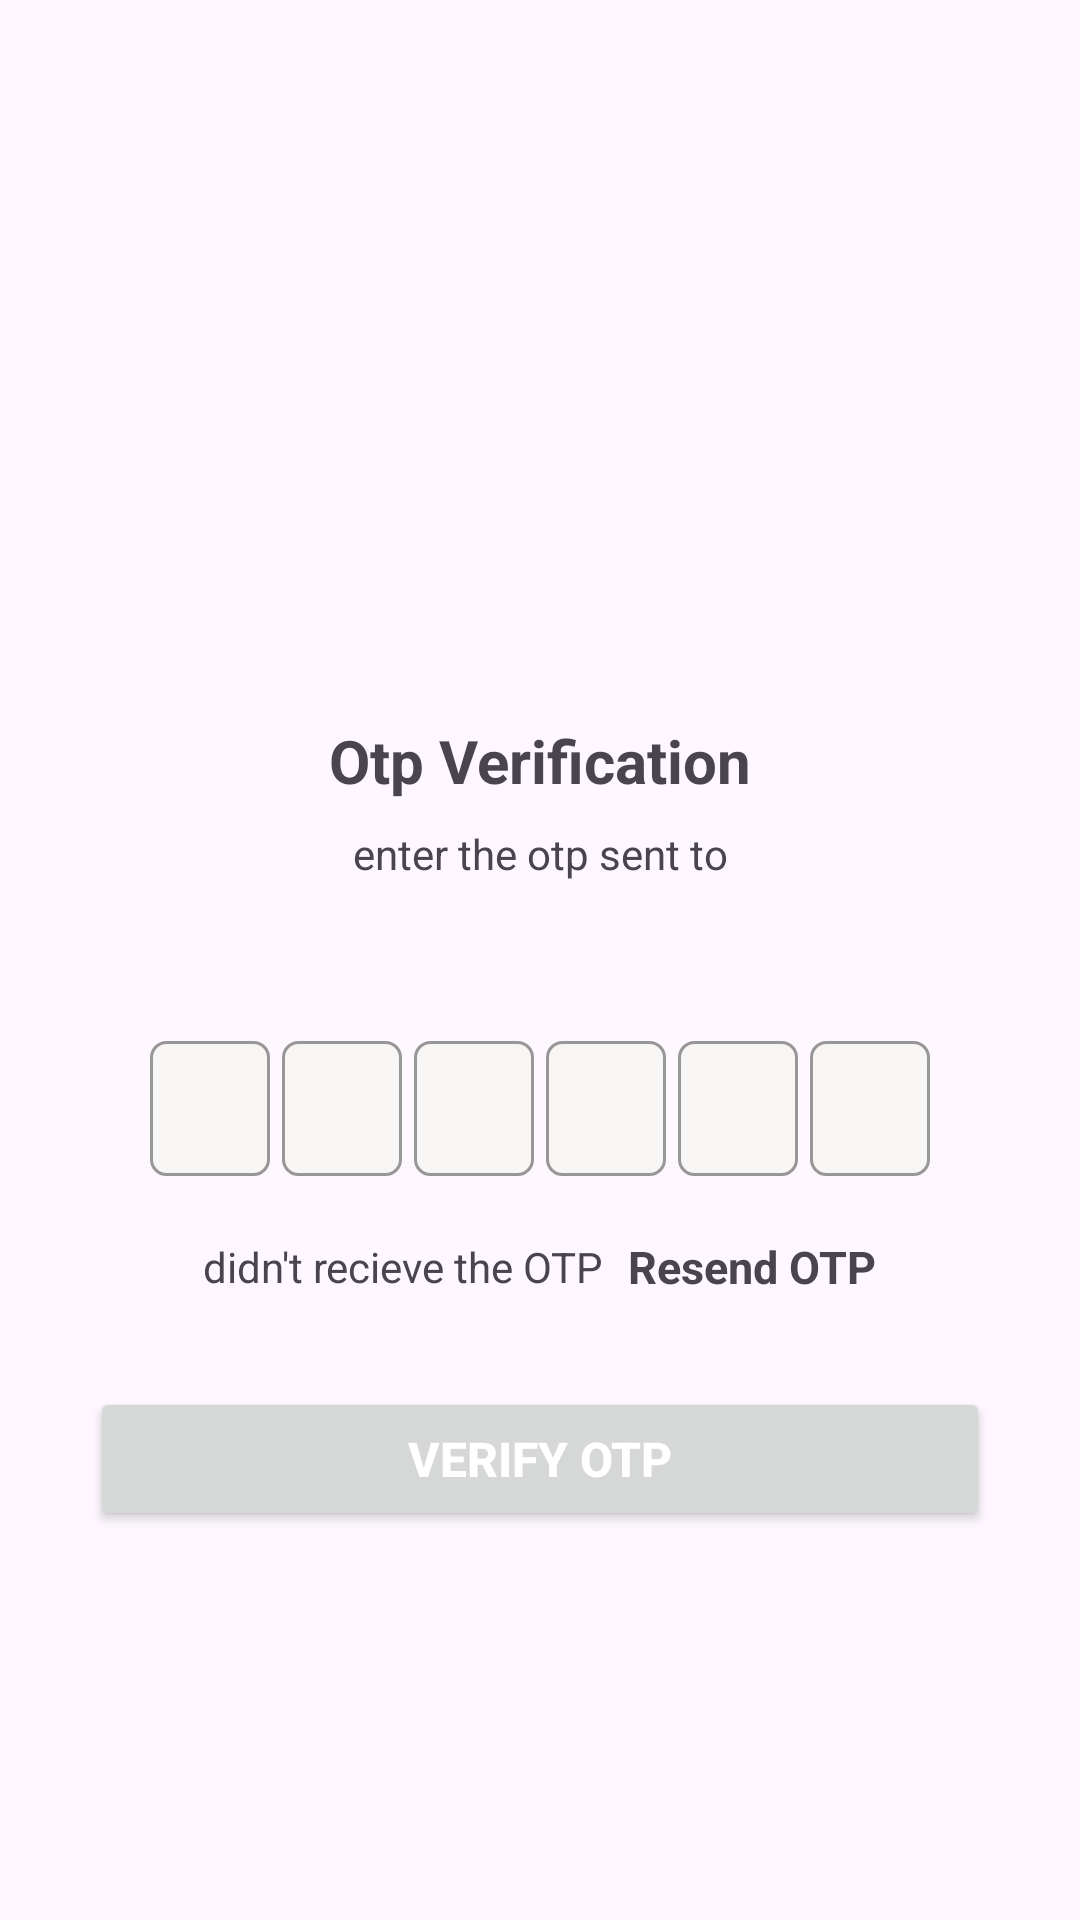

This screen was rendered from an Android layout file. Write that file and the resources it references.
<!-- AndroidManifest.xml: application theme Base.Theme.TestApp -->
<!-- res/layout/otp_activity.xml -->
<?xml version="1.0" encoding="utf-8"?>
<ScrollView xmlns:android="http://schemas.android.com/apk/res/android"
    xmlns:tools="http://schemas.android.com/tools"
    android:layout_width="match_parent"
    android:layout_height="match_parent"
    android:overScrollMode="never"
    android:scrollbars="none">

    <LinearLayout
        android:layout_width="match_parent"
        android:layout_height="wrap_content"
        android:gravity="center_horizontal"
        android:orientation="vertical">

        <ImageView
            android:layout_width="130dp"
            android:layout_height="130dp"
            android:layout_marginTop="80dp"
            android:contentDescription="@string/app_name"
            android:src="@drawable/ic_send"/>

        <com.google.android.material.textview.MaterialTextView
            android:layout_width="wrap_content"
            android:layout_height="wrap_content"
            android:layout_marginTop="30dp"
            android:text="Otp Verification"
            android:textStyle="bold"
            android:textSize="20sp" />

        <com.google.android.material.textview.MaterialTextView
            android:layout_width="match_parent"
            android:layout_height="wrap_content"
            android:layout_marginStart="50dp"
            android:layout_marginTop="8dp"
            android:layout_marginEnd="50dp"
            android:gravity="center"
            android:text="enter the otp sent to"
            android:textSize="14sp"/>

        <com.google.android.material.textview.MaterialTextView
            android:id="@+id/textMobile"
            android:layout_width="match_parent"
            android:layout_height="wrap_content"
            android:layout_marginStart="50dp"
            android:layout_marginTop="4dp"
            android:layout_marginEnd="50dp"
            android:gravity="center"
            android:textSize="14sp"
            android:textStyle="bold" />

        <LinearLayout
            android:layout_width="match_parent"
            android:layout_height="wrap_content"
            android:layout_marginTop="30dp"
            android:gravity="center"
            android:orientation="horizontal">

            <EditText
                android:id="@+id/inputCode1"
                android:layout_width="40dp"
                android:layout_height="45dp"
                android:gravity="center"
                android:imeOptions="actionNext"
                android:background="@drawable/edit_bg"
                android:importantForAutofill="no"
                android:inputType="number"
                android:maxLength="1"
                android:textSize="24sp"
                android:textStyle="bold"
                tools:ignore="LabelFor"/>

            <EditText
                android:id="@+id/inputCode2"
                android:layout_width="40dp"
                android:layout_height="45dp"
                android:gravity="center"
                android:layout_marginStart="4dp"
                android:background="@drawable/edit_bg"
                android:imeOptions="actionNext"
                android:importantForAutofill="no"
                android:inputType="number"
                android:maxLength="1"
                android:textSize="24sp"
                android:textStyle="bold"
                tools:ignore="LabelFor"/>

            <EditText
                android:id="@+id/inputCode3"
                android:layout_width="40dp"
                android:layout_height="45dp"
                android:gravity="center"
                android:layout_marginStart="4dp"
                android:background="@drawable/edit_bg"
                android:imeOptions="actionNext"
                android:importantForAutofill="no"
                android:inputType="number"
                android:maxLength="1"
                android:textSize="24sp"
                android:textStyle="bold"
                tools:ignore="LabelFor"/>

            <EditText
                android:id="@+id/inputCode4"
                android:layout_width="40dp"
                android:layout_height="45dp"
                android:gravity="center"
                android:layout_marginStart="4dp"
                android:imeOptions="actionNext"
                android:background="@drawable/edit_bg"
                android:importantForAutofill="no"
                android:inputType="number"
                android:maxLength="1"
                android:textSize="24sp"
                android:textStyle="bold"
                tools:ignore="LabelFor"/>

            <EditText
                android:id="@+id/inputCode5"
                android:layout_width="40dp"
                android:layout_height="45dp"
                android:gravity="center"
                android:layout_marginStart="4dp"
                android:imeOptions="actionNext"
                android:importantForAutofill="no"
                android:inputType="number"
                android:background="@drawable/edit_bg"
                android:maxLength="1"
                android:textSize="24sp"
                android:textStyle="bold"
                tools:ignore="LabelFor"/>

            <EditText
                android:id="@+id/inputCode6"
                android:layout_width="40dp"
                android:layout_height="45dp"
                android:gravity="center"
                android:layout_marginStart="4dp"
                android:imeOptions="actionDone"
                android:importantForAutofill="no"
                android:background="@drawable/edit_bg"
                android:inputType="number"
                android:maxLength="1"
                android:textSize="24sp"
                android:textStyle="bold"
                tools:ignore="LabelFor"/>
        </LinearLayout>

        <LinearLayout
            android:layout_width="match_parent"
            android:layout_height="wrap_content"
            android:layout_marginTop="20dp"
            android:gravity="center"
            android:orientation="horizontal">

            <TextView
                android:layout_width="wrap_content"
                android:layout_height="wrap_content"
                android:text="didn't recieve the OTP"
                android:textSize="14sp"/>

            <TextView
                android:id="@+id/textResendOTP"
                android:layout_width="wrap_content"
                android:layout_height="wrap_content"
                android:layout_marginStart="8dp"
                android:text="Resend OTP"
                android:textStyle="bold"
                android:textSize="15sp"/>
        </LinearLayout>

        <FrameLayout
            android:layout_width="match_parent"
            android:layout_height="wrap_content">

            <Button
                android:id="@+id/buttonVerify"
                android:layout_width="match_parent"
                android:layout_height="wrap_content"
                android:layout_margin="30dp"
                android:textColor="@color/white"
                android:text="Verify Otp"
                android:textStyle="bold"
                android:textSize="16sp"/>

            <ProgressBar
                android:id="@+id/progressBar"
                android:layout_width="40dp"
                android:layout_height="40dp"
                android:layout_gravity="center"
                android:visibility="gone"/>
        </FrameLayout>
    </LinearLayout>
</ScrollView>
<!-- resources referenced by this layout -->
<resources>
  <color name="white">#FFFFFFFF</color>
  <!-- drawable edit_bg (drawable) -->
  <shape xmlns:tools="http://schemas.android.com/tools"
      xmlns:android="http://schemas.android.com/apk/res/android"
      tools:ignore="ExtraText">
      <solid android:color="#F8F5F5" /> 
      
      <corners android:radius="5dp">
      </corners>
      <stroke
          android:width="1dp"
          android:color="#989797" /> >
  </shape>
  <string name="app_name">Attendance</string>
  <style name="Base.Theme.TestApp" parent="Theme.Material3.DayNight.NoActionBar">
          
           <item name="android:statusBarColor">#075E54</item>
      </style>
</resources>
